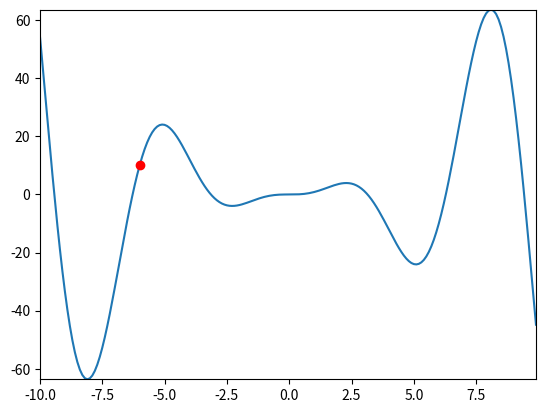

This chart was generated by the following Python code:
import numpy as np
import matplotlib.pyplot as plt
from matplotlib.animation import FuncAnimation

def f(x): # 기본식
    return x ** 2 * np.sin(x)

def df_f(x): #적분식
    return 2 * x * np.sin(x) + x ** 2 * np.cos(x)

fig, ax = plt.subplots()

x = np.arange(-10,10,0.1)
y = f(x)
init = -6 # 초기값.

ax.set_xlim(min(x),max(x))
ax.set_ylim(min(y),max(y))
plt.plot(x,y)

line, = plt.plot([], [], 'bo')

x, y = [init], [f(init)]

line2, = plt.plot(x,y,'ro')

def update(frame):
    print(x[-1])
    xx = x[-1] - df_f(x[-1]) * 0.01
    yy = f(xx)
    line2.set_data(xx,yy)
    x.append(xx)
    y.append(yy)
    line.set_data(x,y)


ani = FuncAnimation(fig, update,)
plt.show()